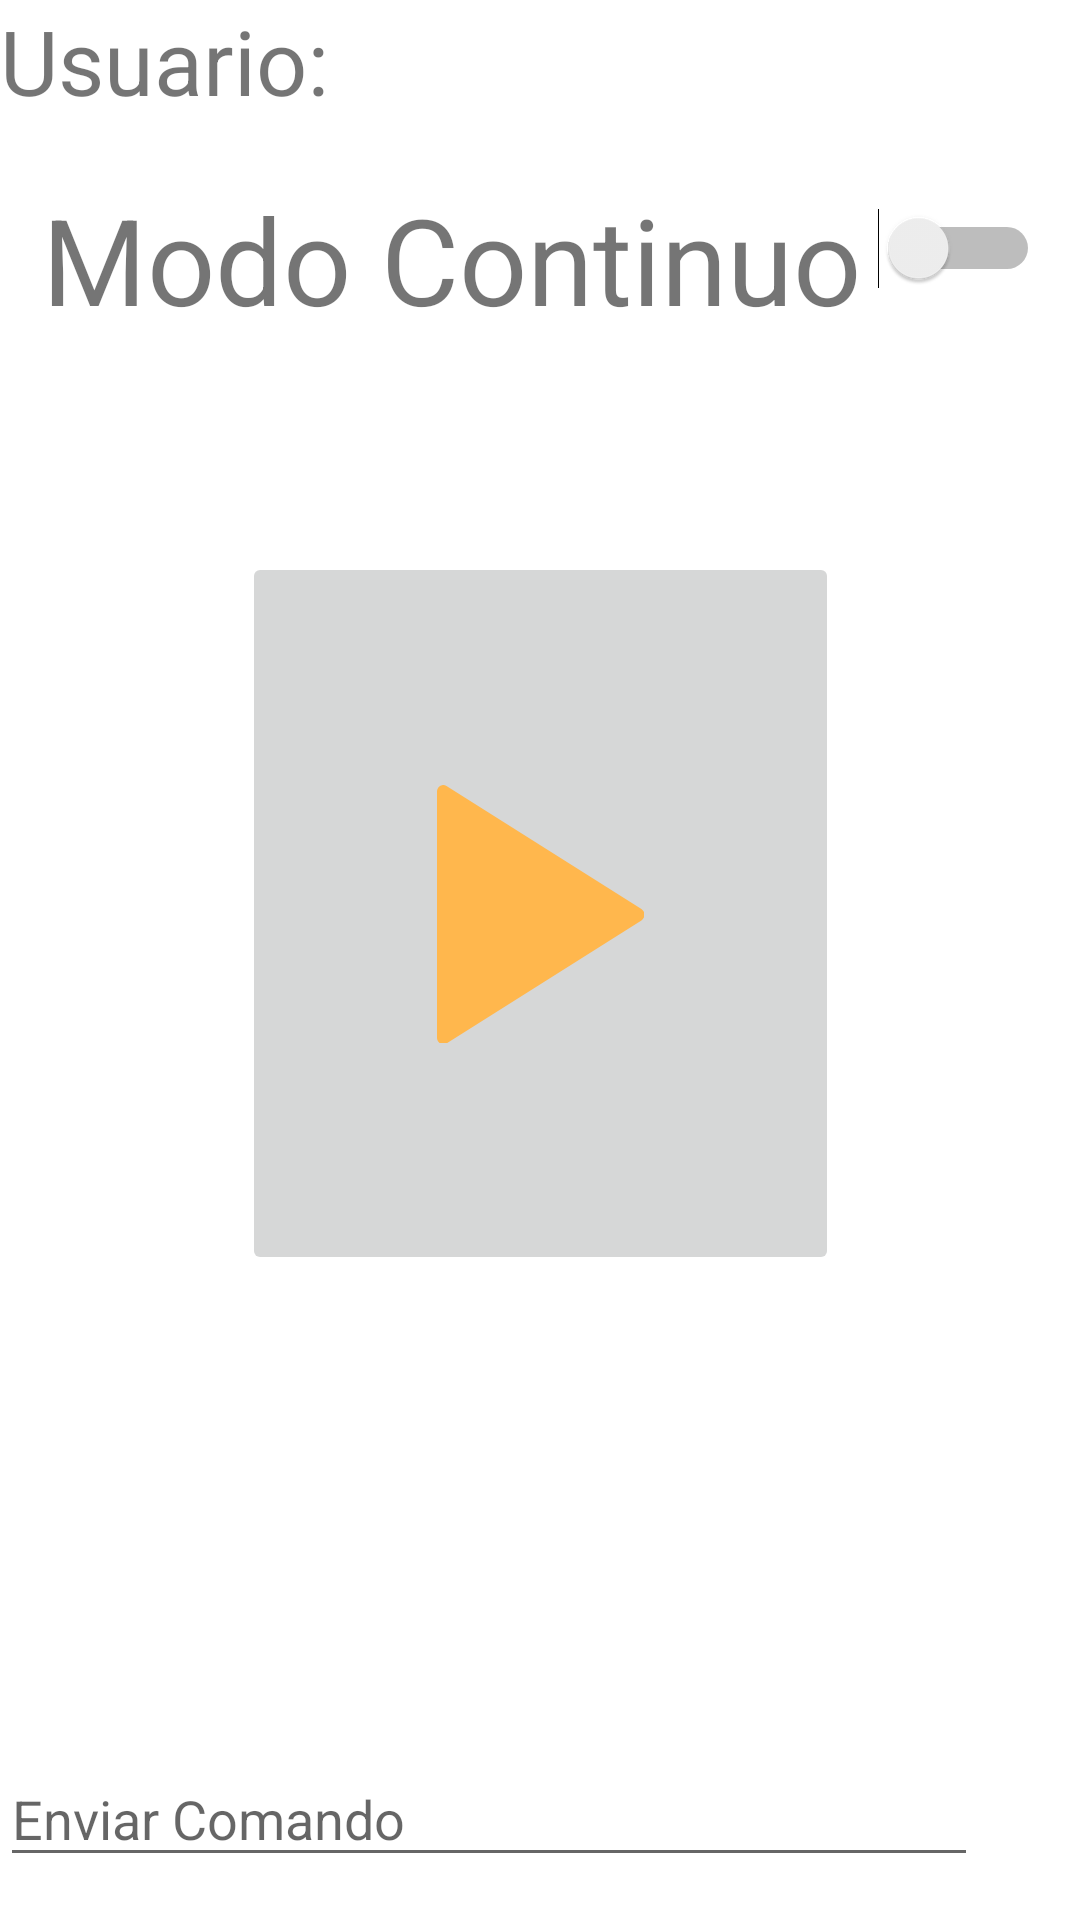

Android layout source for this screen:
<!-- AndroidManifest.xml: application theme Theme.EMG_Measurer -->
<!-- res/layout/activity_main3.xml -->
<?xml version="1.0" encoding="utf-8"?>
<androidx.constraintlayout.widget.ConstraintLayout xmlns:android="http://schemas.android.com/apk/res/android"
    xmlns:app="http://schemas.android.com/apk/res-auto"
    xmlns:tools="http://schemas.android.com/tools"
    android:layout_width="match_parent"
    android:layout_height="match_parent"
    tools:context=".activities.MainActivity3">

    <TextView
        android:id="@+id/textView"
        android:layout_width="match_parent"
        android:layout_height="40dp"
        android:text="Usuario: "
        android:textSize="30dp"
        app:layout_constraintEnd_toEndOf="parent"
        app:layout_constraintStart_toStartOf="parent"
        app:layout_constraintTop_toTopOf="parent" />


    <Switch
        android:id="@+id/switchMode"
        android:layout_width="wrap_content"
        android:layout_height="wrap_content"
        app:layout_constraintBottom_toBottomOf="parent"
        app:layout_constraintEnd_toEndOf="parent"
        app:layout_constraintHorizontal_bias="0.956"
        app:layout_constraintStart_toStartOf="parent"
        app:layout_constraintTop_toBottomOf="@+id/textView"
        app:layout_constraintVertical_bias="0.051" />

    <ImageButton
        android:id="@+id/imageButton"
        android:layout_width="199dp"
        android:layout_height="241dp"

        android:layout_marginTop="144dp"
        app:layout_constraintEnd_toEndOf="parent"
        app:layout_constraintStart_toStartOf="parent"
        app:layout_constraintTop_toBottomOf="@+id/textView"
        app:srcCompat="@drawable/play_to_pause" />

    <TextView
        android:id="@+id/textView4"
        android:layout_width="wrap_content"
        android:layout_height="wrap_content"
        android:layout_marginTop="16dp"
        android:text="Modo Continuo"
        android:textSize="40dp"
        app:layout_constraintBottom_toTopOf="@+id/imageButton"
        app:layout_constraintEnd_toStartOf="@+id/switchMode"
        app:layout_constraintHorizontal_bias="0.712"
        app:layout_constraintStart_toStartOf="parent"
        app:layout_constraintTop_toBottomOf="@+id/textView"
        app:layout_constraintVertical_bias="0.05" />


    <Button
        android:id="@+id/button2"
        android:layout_width="76dp"
        android:layout_height="39dp"
        android:layout_marginTop="8dp"
        android:text="Send"
        app:layout_constraintBottom_toBottomOf="parent"
        app:layout_constraintEnd_toEndOf="parent"
        app:layout_constraintHorizontal_bias="1.0"
        app:layout_constraintStart_toEndOf="@+id/textoComando"
        app:layout_constraintTop_toBottomOf="@+id/textView6"
        app:layout_constraintVertical_bias="0.0" />

    <EditText
        android:id="@+id/textoComando"
        android:layout_width="326dp"
        android:layout_height="42dp"
        android:ems="10"
        android:hint="Enviar Comando"
        android:inputType="textPersonName"
        app:layout_constraintBottom_toBottomOf="parent"
        app:layout_constraintEnd_toEndOf="parent"
        app:layout_constraintHorizontal_bias="0.0"
        app:layout_constraintStart_toStartOf="parent"
        app:layout_constraintTop_toTopOf="parent"
        app:layout_constraintVertical_bias="0.976" />

    <TextView
        android:id="@+id/textView6"
        android:layout_width="match_parent"
        android:layout_height="244dp"
        android:layout_marginTop="5dp"
        android:layout_marginBottom="45dp"
        android:scrollbars="vertical"
        app:layout_constraintBottom_toBottomOf="@+id/textoComando"
        app:layout_constraintEnd_toEndOf="parent"
        app:layout_constraintStart_toStartOf="parent"
        app:layout_constraintTop_toBottomOf="@+id/imageButton" />

</androidx.constraintlayout.widget.ConstraintLayout>
<!-- resources referenced by this layout -->
<resources>
  <!-- drawable play_to_pause: vector/xml drawable (drawable, 3800 chars, omitted) -->
  <style name="Theme.EMG_Measurer" parent="Theme.MaterialComponents.DayNight.NoActionBar">
          
          <item name="colorPrimary">@color/purple_500</item>
          <item name="colorPrimaryVariant">@color/purple_700</item>
          <item name="colorOnPrimary">@color/white</item>
          
          <item name="colorSecondary">@color/teal_200</item>
          <item name="colorSecondaryVariant">@color/teal_700</item>
          <item name="colorOnSecondary">@color/black</item>
          
          <item name="android:statusBarColor" tools:targetApi="l">?attr/colorPrimaryVariant</item>
          
      </style>
  <!-- not gathered from this repository: default colours our renderer supplied (Android Studio template values) -->
  <color name="purple_500">#FF6200EE</color>
  <color name="purple_700">#FF3700B3</color>
  <color name="teal_200">#FF03DAC5</color>
  <color name="teal_700">#FF018786</color>
  <color name="black">#FF000000</color>
  <color name="white">#FFFFFFFF</color>
</resources>
